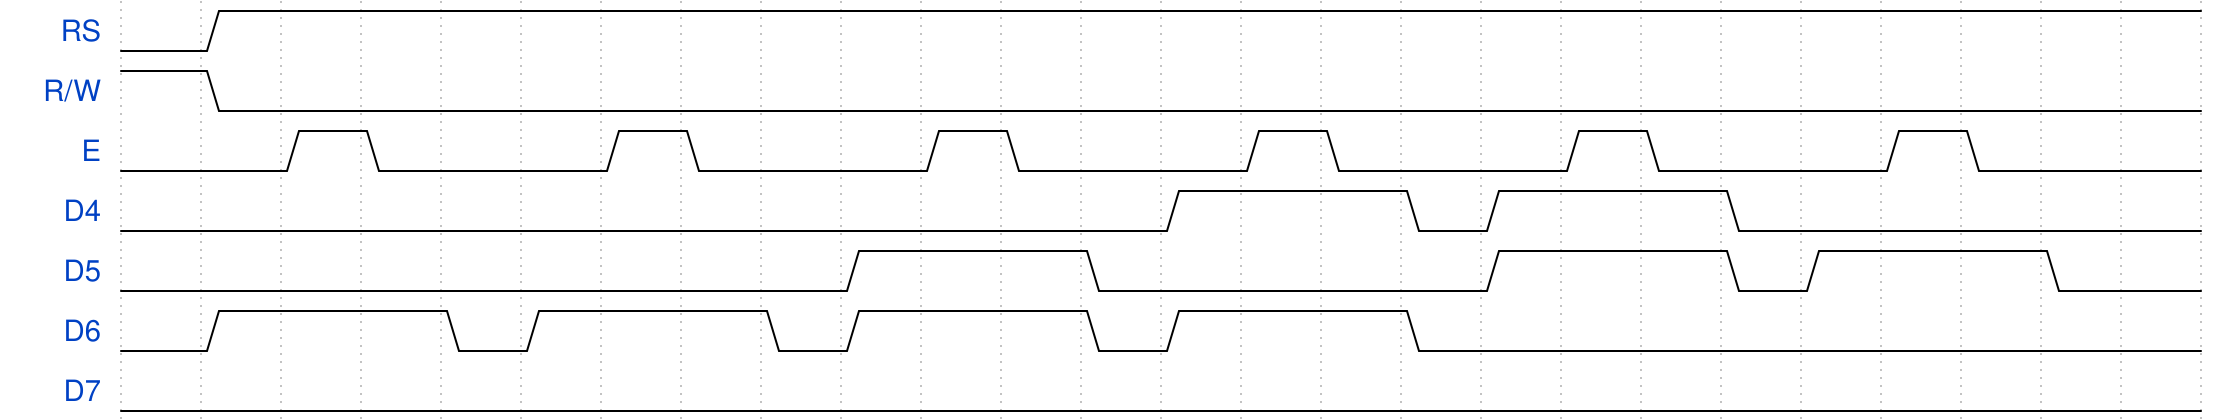

The timing diagram above was drawn with WaveDrom. Write its source.

{signal: [
  {name: 'RS',
   wave: '01........................'},
  {name: 'R/W',
   wave: '10........................'},
  {name: 'E',
   wave: 'l.10..10..10..10..10..10..'},
  {name: 'D4',
   wave: '0............1..01..0.....',},
  {name: 'D5',
   wave: '0........1..0....1..01..0.',},
  {name: 'D6',
   wave: '01..01..01..01..0.........',},
  {name: 'D7',
   wave: '0.........................',},
  
],}
